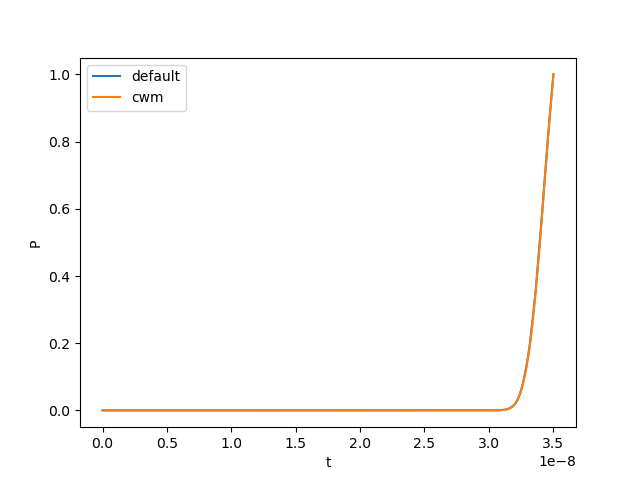

The file beside this chart, header and first rows:
0; t_default; P_default; t_cwm; P_cwm
; 0.0; 0.0; 0.0; 0.0
; 6.854056688529453e-11; 0.0; 6.854056688529453e-11; 0.0
; 1.370811333369082e-10; 0.0; 1.370811333369082e-10; 0.0
; 2.0562170022220272e-10; 0.0; 2.0562170022220272e-10; 0.0
; 2.741622666738164e-10; 0.0; 2.741622666738164e-10; 0.0
; 3.427028335591109e-10; 0.0; 3.427028335591109e-10; 0.0
; 4.1124340001072457e-10; 0.0; 4.1124340001072457e-10; 0.0
; 4.797839668960191e-10; 0.0; 4.797839668960191e-10; 0.0
; 5.483245333476328e-10; 0.0; 5.483245333476328e-10; 0.0
; 6.168651002329273e-10; 0.0; 6.168651002329273e-10; 0.0
; 6.854056671182218e-10; 0.0; 6.854056671182218e-10; 0.0
; 7.539462335698355e-10; 0.0; 7.539462335698355e-10; 0.0
; 8.2248680045513e-10; 0.0; 8.2248680045513e-10; 0.0
; 8.910273669067437e-10; 0.0; 8.910273669067437e-10; 0.0
; 9.595679337920382e-10; 0.0; 9.595679337920382e-10; 0.0
; 1.0281085002436519e-09; 0.0; 1.0281085002436519e-09; 0.0
; 1.0966490671289464e-09; 0.0; 1.0966490671289464e-09; 0.0
; 1.16518963358056e-09; 0.0; 1.16518963358056e-09; 0.0
; 1.2337302004658546e-09; 0.0; 1.2337302004658546e-09; 0.0
; 1.3022707669174682e-09; 0.0; 1.3022707669174682e-09; 0.0
; 1.3708113338027628e-09; 0.0; 1.3708113338027628e-09; 0.0
; 1.4393519006880573e-09; 0.0; 1.4393519006880573e-09; 0.0
; 1.507892467139671e-09; 0.0; 1.507892467139671e-09; 0.0
; 1.5764330340249655e-09; 0.0; 1.5764330340249655e-09; 0.0
; 1.6449736004765791e-09; 0.0; 1.6449736004765791e-09; 0.0
; 1.7135141673618737e-09; 0.0; 1.7135141673618737e-09; 0.0
; 1.7820547338134873e-09; 0.0; 1.7820547338134873e-09; 0.0
; 1.8505953006987819e-09; 0.0; 1.8505953006987819e-09; 0.0
; 1.9191358671503955e-09; 0.0; 1.9191358671503955e-09; 0.0
; 1.98767643403569e-09; 0.0; 1.98767643403569e-09; 0.0
; 2.0562170009209846e-09; 0.0; 2.0562170009209846e-09; 0.0
; 2.1247575673725982e-09; 0.0; 2.1247575673725982e-09; 0.0
; 2.1932981342578928e-09; 0.0; 2.1932981342578928e-09; 0.0
; 2.2618387007095064e-09; 0.0; 2.2618387007095064e-09; 0.0
; 2.330379267594801e-09; 0.0; 2.330379267594801e-09; 0.0
; 2.3989198340464146e-09; 0.0; 2.3989198340464146e-09; 0.0
; 2.467460400931709e-09; 0.0; 2.467460400931709e-09; 0.0
; 2.536000967383323e-09; 0.0; 2.536000967383323e-09; 0.0
; 2.6045415342686173e-09; 0.0; 2.6045415342686173e-09; 0.0
; 2.673082101153912e-09; 0.0; 2.673082101153912e-09; 0.0
; 2.7416226676055255e-09; 0.0; 2.7416226676055255e-09; 0.0
; 2.81016323449082e-09; 0.0; 2.81016323449082e-09; 0.0
; 2.8787038009424337e-09; 0.0; 2.8787038009424337e-09; 0.0
; 2.9472443678277283e-09; 0.0; 2.9472443678277283e-09; 0.0
; 3.015784934279342e-09; 0.0; 3.015784934279342e-09; 0.0
; 3.0843255011646364e-09; 0.0; 3.0843255011646364e-09; 0.0
; 3.15286606761625e-09; 0.0; 3.15286606761625e-09; 0.0
; 3.2214066345015446e-09; 0.0; 3.2214066345015446e-09; 0.0
; 3.2899472009531583e-09; 0.0; 3.2899472009531583e-09; 0.0
; 3.358487767838453e-09; 0.0; 3.358487767838453e-09; 0.0
; 3.4270283347237473e-09; 0.0; 3.4270283347237473e-09; 0.0
; 3.495568901175361e-09; 0.0; 3.495568901175361e-09; 0.0
; 3.5641094680606555e-09; 0.0; 3.5641094680606555e-09; 0.0
; 3.632650034512269e-09; 0.0; 3.632650034512269e-09; 0.0
; 3.7011906013975637e-09; 0.0; 3.7011906013975637e-09; 0.0
; 3.769731167849177e-09; 0.0; 3.769731167849177e-09; 0.0
; 3.838271734734472e-09; 0.0; 3.838271734734472e-09; 0.0
; 3.9068123011860856e-09; 0.0; 3.9068123011860856e-09; 0.0
; 3.97535286807138e-09; 0.0; 3.97535286807138e-09; 0.0
; 4.043893434956675e-09; 0.0; 4.043893434956675e-09; 0.0
... 452 more rows
